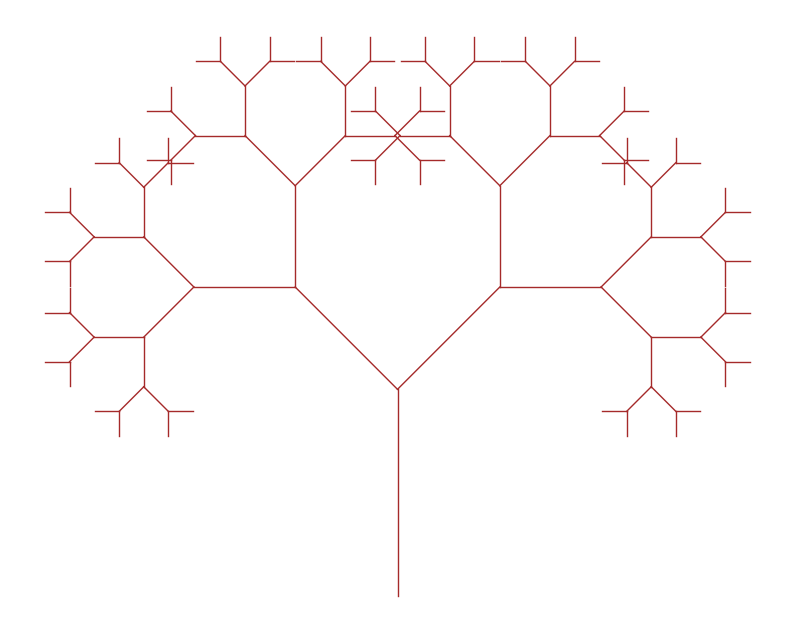

This chart was generated by the following Python code:
import matplotlib.pyplot as plt
import numpy as np

def draw_branch(x, y, length, angle, level, ax):
    if level == 0:
        return

    # Кінцева точку відрізка
    x_end = x + length * np.cos(angle)
    y_end = y + length * np.sin(angle)

    ax.plot([x, x_end], [y, y_end], color='brown', lw=1)

    new_length = length * 0.7
    draw_branch(x_end, y_end, new_length, angle + np.pi/4, level - 1, ax)  # ліва гілка
    draw_branch(x_end, y_end, new_length, angle - np.pi/4, level - 1, ax)  # права гілка

# Налаштування графіка
fig, ax = plt.subplots(figsize=(10, 8))
ax.set_aspect('equal')
ax.axis('off')

# Початкова точка і параметри
x0, y0 = 0, 0
initial_length = 100
initial_angle = np.pi / 2  # вертикально вгору
recursion_depth = 7

draw_branch(x0, y0, initial_length, initial_angle, recursion_depth, ax)
plt.show()
